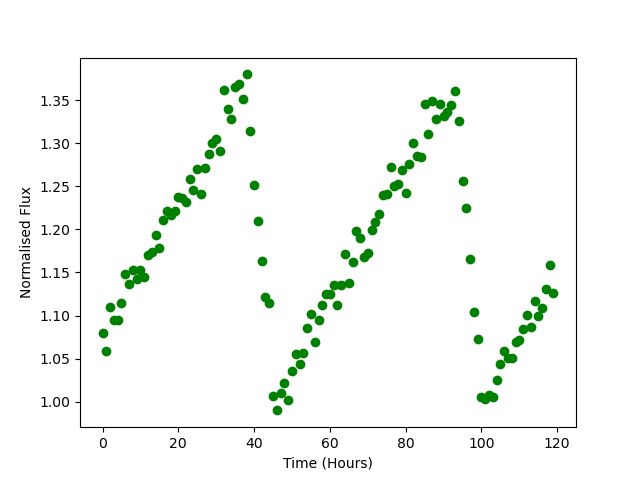

The table this chart was drawn from, first rows:
Time, Flux
0.0, 1.08
1.0, 1.06
2.0, 1.11
3.0, 1.095
4.0, 1.095
5.0, 1.115
6.0, 1.148
7.0, 1.136
8.0, 1.153
9.0, 1.142
10.0, 1.153
11.0, 1.145
12.0, 1.17
13.0, 1.173
14.0, 1.193
15.0, 1.178
16.0, 1.211
17.0, 1.221
18.0, 1.217
19.0, 1.221
20.0, 1.238
21.0, 1.236
22.0, 1.232
23.0, 1.258
24.0, 1.246
25.0, 1.27
26.0, 1.241
27.0, 1.271
28.0, 1.287
29.0, 1.3
30.0, 1.305
31.0, 1.291
32.0, 1.362
33.0, 1.34
34.0, 1.328
35.0, 1.365
36.0, 1.368
37.0, 1.351
38.0, 1.38
39.0, 1.314
40.0, 1.252
41.0, 1.21
42.0, 1.163
43.0, 1.122
44.0, 1.115
45.0, 1.007
46.0, 0.9901
47.0, 1.01
48.0, 1.022
49.0, 1.002
50.0, 1.035
51.0, 1.056
52.0, 1.043
53.0, 1.057
54.0, 1.086
55.0, 1.102
56.0, 1.069
57.0, 1.095
58.0, 1.112
59.0, 1.126
... 60 more rows
